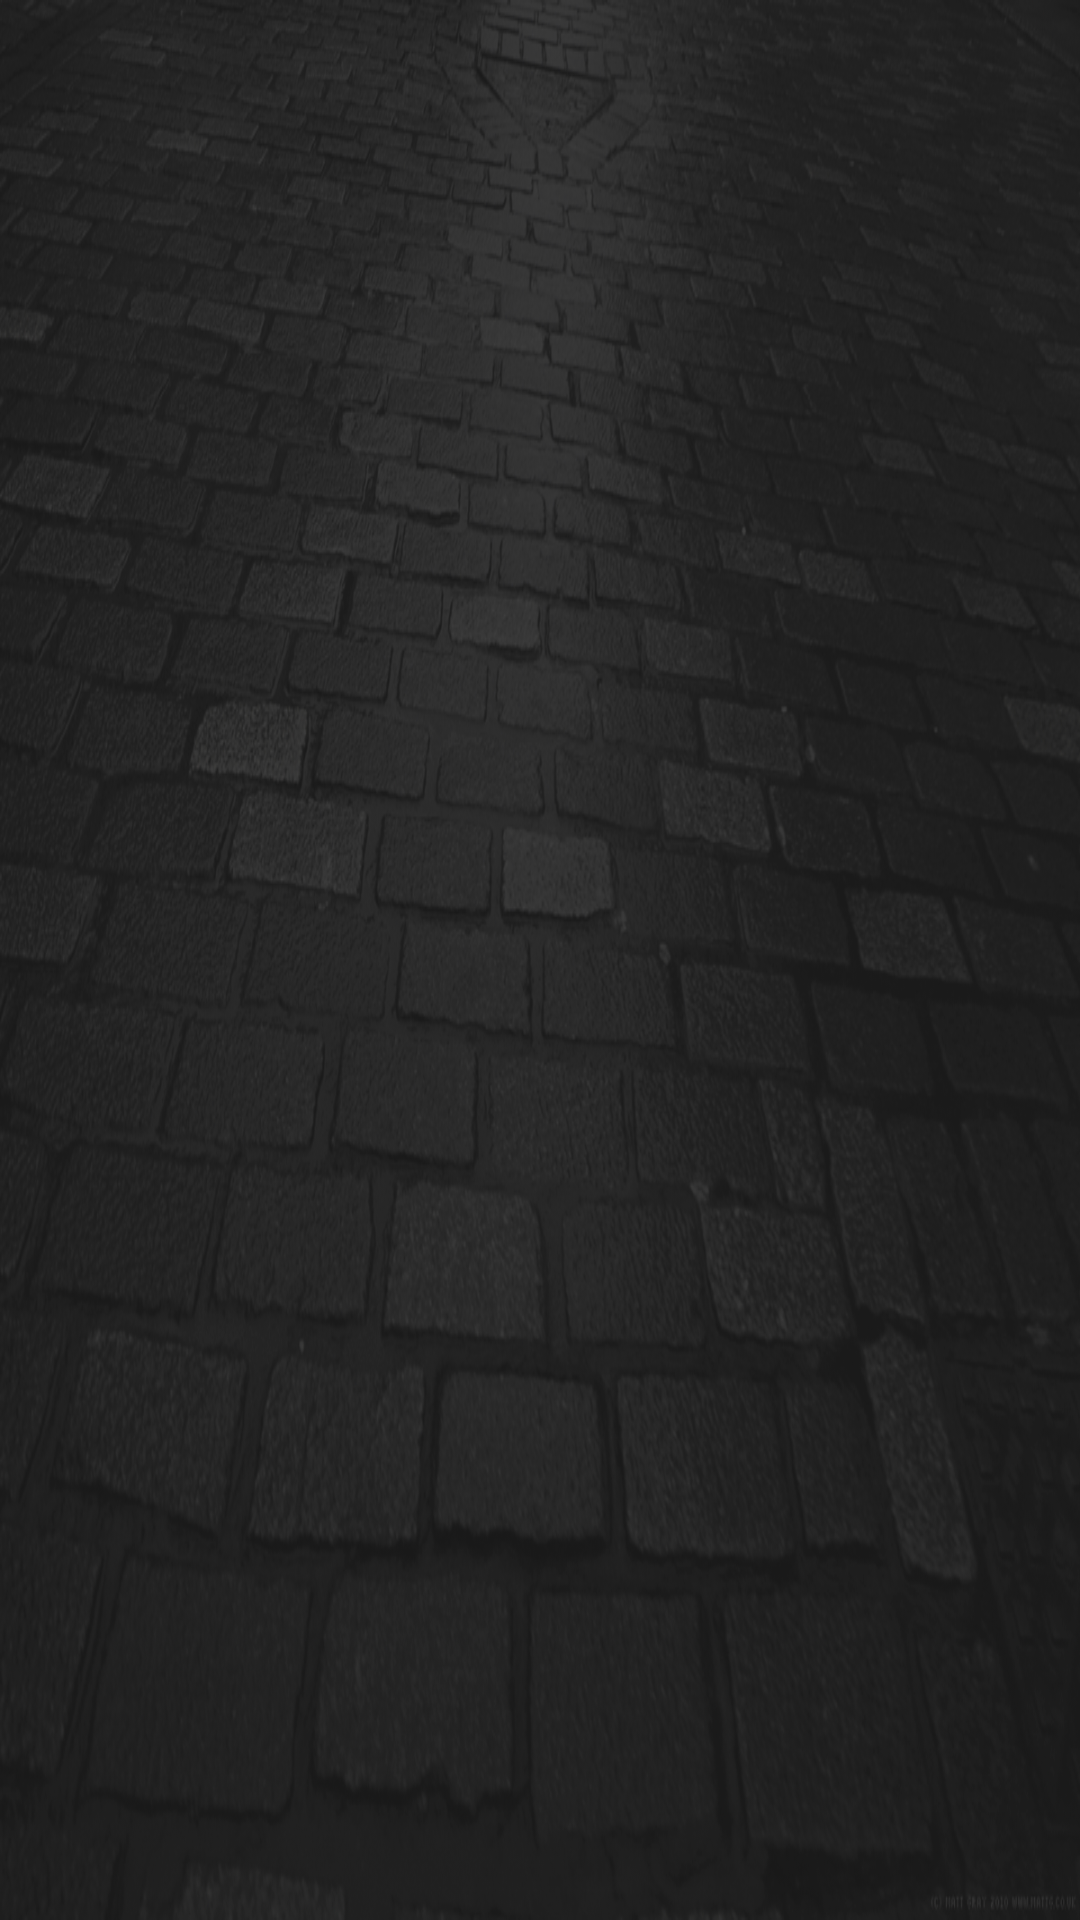

Layout XML and referenced resources for this Android screen:
<!-- AndroidManifest.xml: application theme AppTheme -->
<!-- res/layout/activity_main.xml -->
<RelativeLayout xmlns:android="http://schemas.android.com/apk/res/android"
    android:layout_width="match_parent"
    android:layout_height="match_parent"
    android:background="@drawable/bg">

    <LinearLayout
        android:layout_width="match_parent"
        android:layout_height="wrap_content"
        android:orientation="vertical"
        android:layout_centerInParent="true"
        android:id="@+id/llContentList_AM">

    </LinearLayout>

</RelativeLayout>
<!-- resources referenced by this layout -->
<resources>
  <!-- drawable bg: png bitmap (drawable, 453077 bytes) -->
  <style name="AppTheme" parent="AppTheme.Base" />
  <style name="AppTheme.Base" parent="Theme.AppCompat.Light">
          <item name="android:windowNoTitle">true</item>
          <item name="windowActionBar">false</item>
          <item name="drawerArrowStyle">@style/DrawerArrowStyle</item>
      </style>
  <style name="DrawerArrowStyle" parent="Widget.AppCompat.DrawerArrowToggle">
          <item name="spinBars">true</item>
          <item name="color">@android:color/white</item>
      </style>
</resources>
